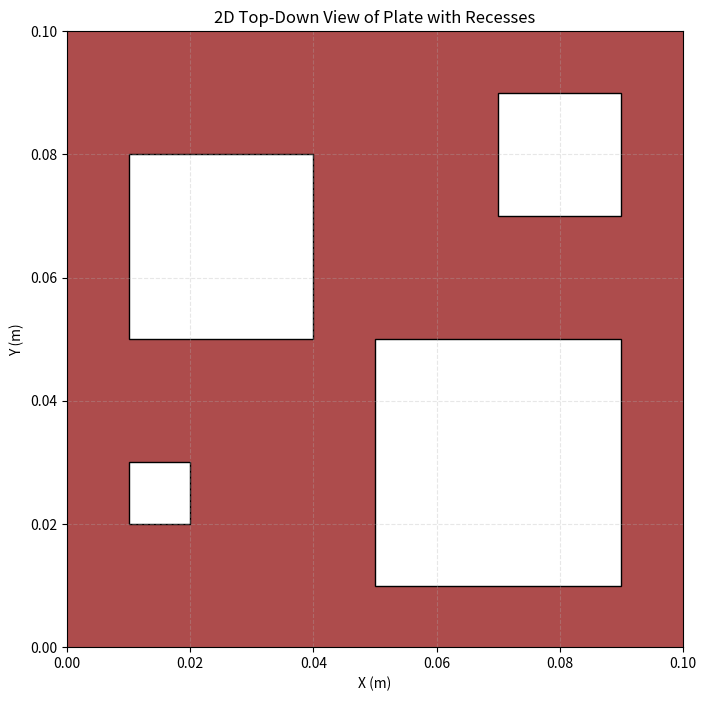
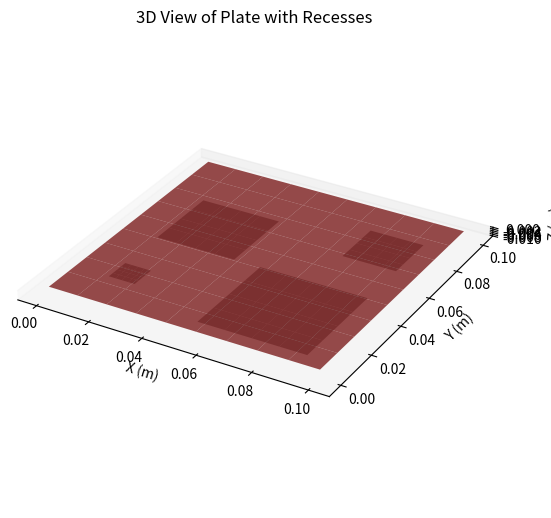

Generate these figures, in order, with matplotlib:
import numpy as np
import matplotlib.pyplot as plt
from mpl_toolkits.mplot3d import Axes3D

# Ground truth data (in meters)
ground_truth = np.array(
    [
        [
            0.010,
            0.020,
            0.0,
            0.010,
            0.010,
            0.010,
        ],  # Small square: x, y, z, width, height, depth
        [0.070, 0.070, 0.0, 0.020, 0.020, 0.010],  # Medium square
        [0.010, 0.050, 0.0, 0.030, 0.030, 0.010],  # Large square
        [0.050, 0.010, 0.0, 0.040, 0.040, 0.010],  # Large square
    ]
)
# Save ground truth to CSV
np.savetxt(
    "ground_truth_squares.csv",
    ground_truth,
    header="x(m),y(m),z(m),width(m),height(m),depth(m)",
    delimiter=",",
    comments="",
)
print("✅ Ground truth saved as 'ground_truth_squares.csv'")

# 2D Visualization (top-down view)
plt.figure(figsize=(8, 8))
# Plate surface as dark red
plt.gca().add_patch(
    plt.Rectangle(
        (0, 0), 0.1, 0.1, linewidth=0, facecolor="#8B0000", alpha=0.7, zorder=0
    )
)
# Recesses as white with black outline, drawn on top
for square in ground_truth:
    x, y, _, width, height, _ = square
    rect = plt.Rectangle(
        (x, y),
        width,
        height,
        linewidth=1,
        edgecolor="black",
        facecolor="white",
        alpha=1.0,
        zorder=1,
    )
    plt.gca().add_patch(rect)
plt.xlim(0, 0.1)  # 100mm plate
plt.ylim(0, 0.1)
plt.gca().set_aspect("equal")
plt.title("2D Top-Down View of Plate with Recesses")
plt.xlabel("X (m)")
plt.ylabel("Y (m)")
plt.grid(
    True, linestyle="--", alpha=0.3
)  # Re-add grid with dashed lines and low opacity

# 3D Visualization
fig = plt.figure(figsize=(10, 8))
ax = fig.add_subplot(121, projection="3d")
# Plate base (100mm x 100mm x 3mm) as dark red
xx, yy = np.meshgrid(np.linspace(0, 0.1, 10), np.linspace(0, 0.1, 10))
zz = np.zeros_like(xx)
ax.plot_surface(xx, yy, zz, color="#8B0000", alpha=0.7)
# Recesses as light gray with higher z-order
for square in ground_truth:
    x, y, _, width, height, depth = square
    xx_rec = np.linspace(x, x + width, 5)
    yy_rec = np.linspace(y, y + height, 5)
    XX_rec, YY_rec = np.meshgrid(xx_rec, yy_rec)
    ZZ_rec = np.full_like(XX_rec, -depth)  # Recess depth
    ax.plot_surface(XX_rec, YY_rec, ZZ_rec, color="#D3D3D3", alpha=1.0)  # Light gray
ax.set_xlabel("X (m)")
ax.set_ylabel("Y (m)")
ax.set_zlabel("Z (m)")
ax.set_title("3D View of Plate with Recesses")
ax.set_box_aspect([1, 1, 0.03])  # Adjust z-scale for 3mm thickness
ax.grid(False)  # Keep 3D grid off

plt.tight_layout()
plt.show()

print("\n🎉 SUCCESS! Files ready:")
print("   - ground_truth_squares.csv → Use for labeling tomorrow")
print("   - Visualize to confirm design before printing")
